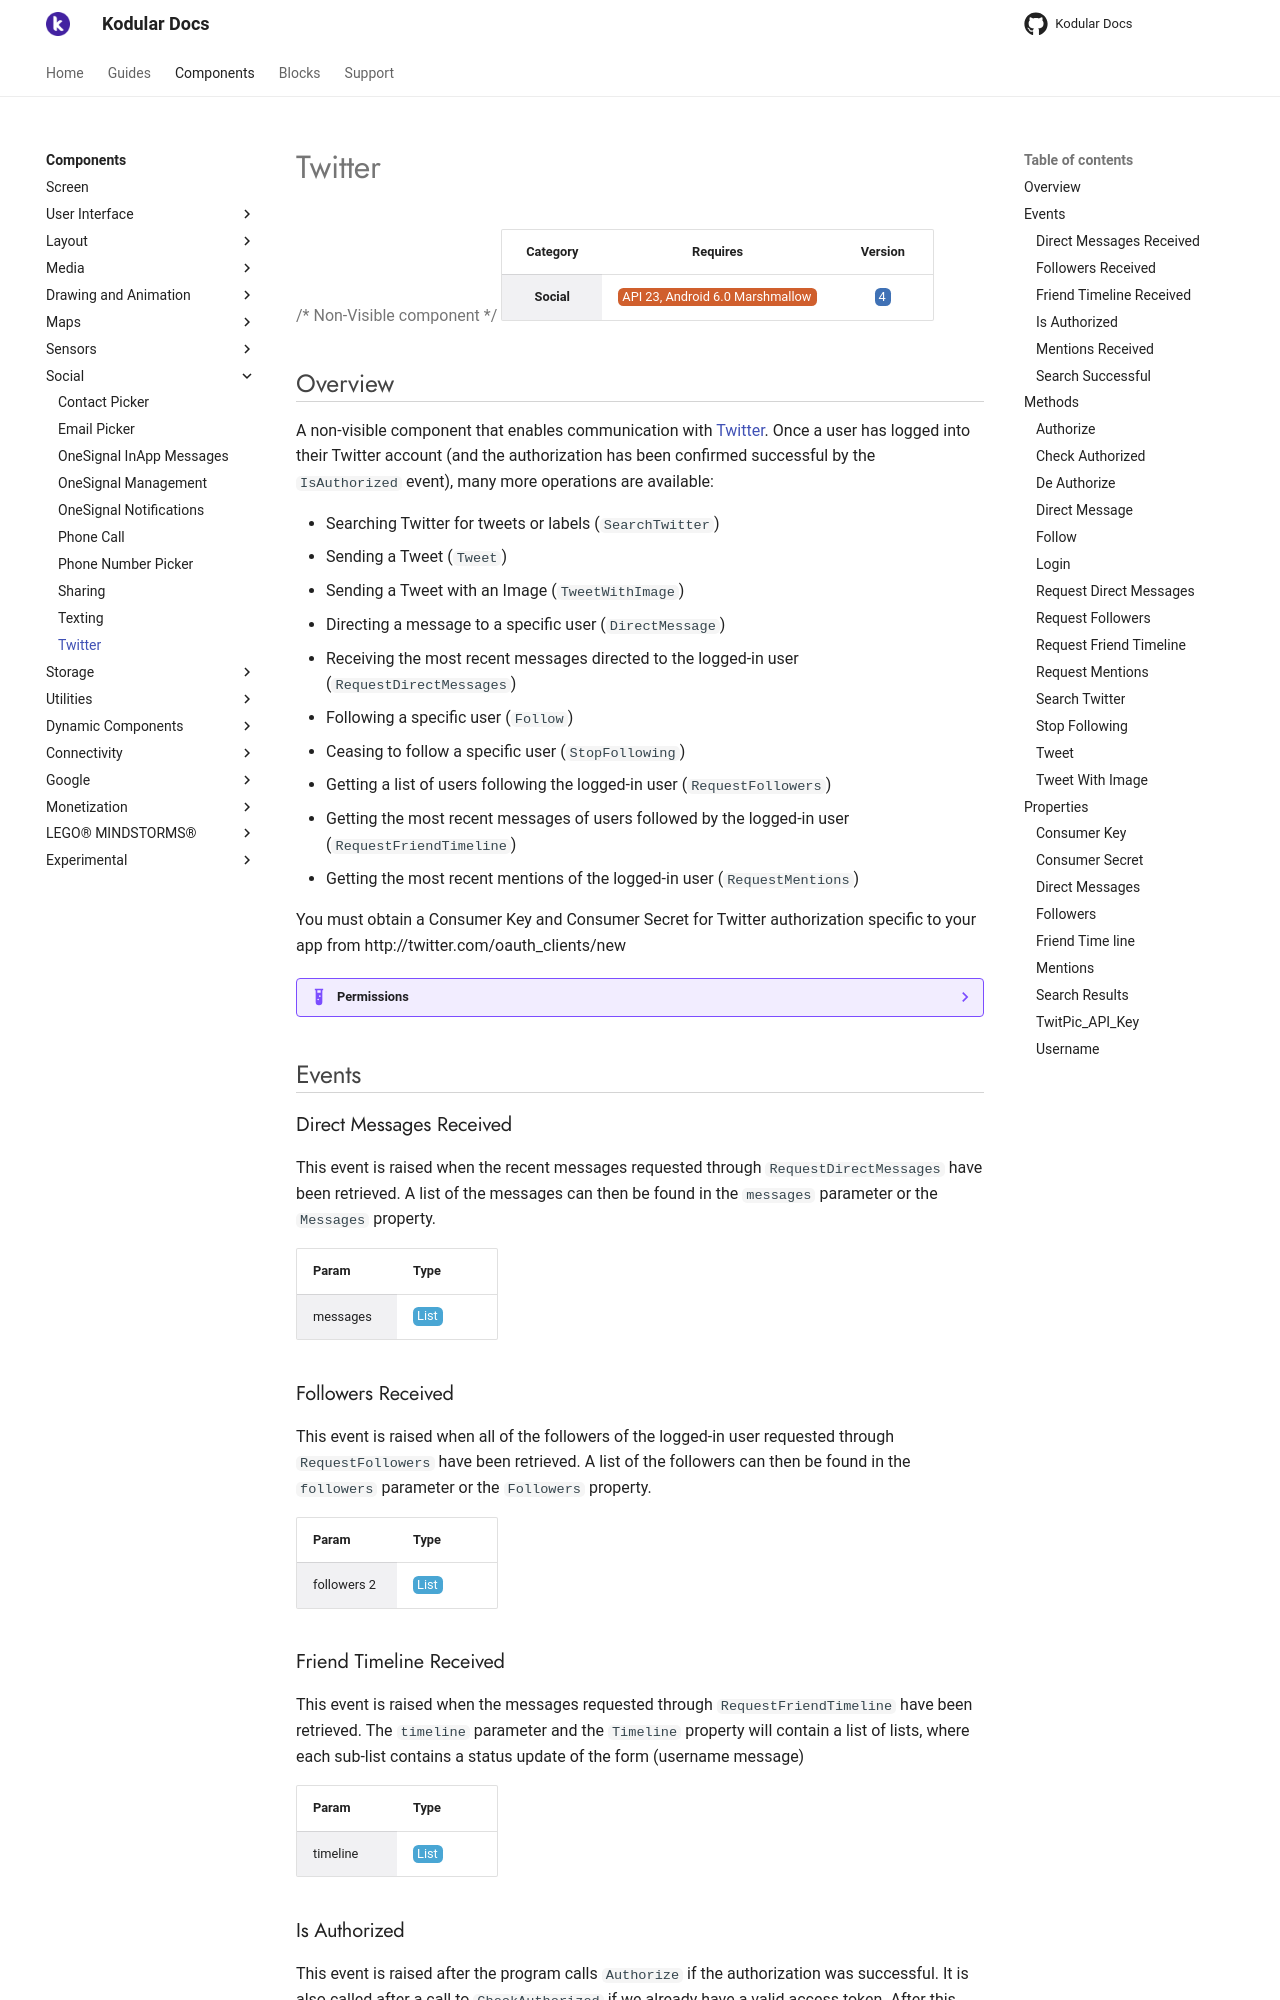

repository: Kodular/Documentation · page: components/social/twitter/index.html · generator: jekyll

# Twitter

{>> Non-Visible component<<}

| Category | Requires | Version |
|:--------:|:-------:|:--------:|
|**Social**|<span class="chip chip-any">API 23, Android 6.0 Marshmallow</span>|<span class="chip chip-number">4</span>|

## Overview

A non-visible component that enables communication with <a href="http://www.twitter.com" target="_blank">Twitter</a>. Once a user has logged into their Twitter account (and the authorization has been confirmed successful by the `` IsAuthorized `` event), many more operations are available:

*    Searching Twitter for tweets or labels (`` SearchTwitter ``)
*    Sending a Tweet (`` Tweet ``) 
*    Sending a Tweet with an Image (`` TweetWithImage ``) 
*    Directing a message to a specific user (`` DirectMessage ``)
*    Receiving the most recent messages directed to the logged-in user (`` RequestDirectMessages ``)
*    Following a specific user (`` Follow ``)
*    Ceasing to follow a specific user (`` StopFollowing ``)
*    Getting a list of users following the logged-in user (`` RequestFollowers ``)
*    Getting the most recent messages of users followed by the logged-in user (`` RequestFriendTimeline ``)
*    Getting the most recent mentions of the logged-in user (`` RequestMentions ``)

You must obtain a Consumer Key and Consumer Secret for Twitter authorization specific to your app from http://twitter.com/oauth\_clients/new

??? example "Permissions"
    * [android.permission.INTERNET](https://developer.android.com/reference/android/Manifest.permission.html#INTERNET)

## Events

### Direct Messages Received

This event is raised when the recent messages requested through `` RequestDirectMessages `` have been retrieved. A list of the messages can then be found in the `` messages `` parameter or the `` Messages `` property.

<div class="block" ai2-block="event" not-rendered="true" value="%7B%22componentName%22:%20%22Twitter%22,%20%22name%22:%20%22Direct%20Messages%20Received%22,%20%22param%22:%20%5B%22messages%22%5D%7D"></div>

| Param | Type |
|--------|------|
|messages|<span class="chip chip-list">List</span>|

### Followers Received

This event is raised when all of the followers of the logged-in user requested through `` RequestFollowers `` have been retrieved. A list of the followers can then be found in the `` followers `` parameter or the `` Followers `` property.

<div class="block" ai2-block="event" not-rendered="true" value="%7B%22componentName%22:%20%22Twitter%22,%20%22name%22:%20%22Followers%20Received%22,%20%22param%22:%20%5B%22followers%202%22%5D%7D"></div>

| Param | Type |
|--------|------|
|followers 2|<span class="chip chip-list">List</span>|

### Friend Timeline Received

This event is raised when the messages requested through `` RequestFriendTimeline `` have been retrieved. The `` timeline `` parameter and the `` Timeline `` property will contain a list of lists, where each sub-list contains a status update of the form (username message)

<div class="block" ai2-block="event" not-rendered="true" value="%7B%22componentName%22:%20%22Twitter%22,%20%22name%22:%20%22Friend%20Timeline%20Received%22,%20%22param%22:%20%5B%22timeline%22%5D%7D"></div>

| Param | Type |
|--------|------|
|timeline|<span class="chip chip-list">List</span>|

### Is Authorized

This event is raised after the program calls `` Authorize `` if the authorization was successful. It is also called after a call to `` CheckAuthorized `` if we already have a valid access token. After this event has been raised, any other method for this component can be called.

<div class="block" ai2-block="event" not-rendered="true" value="%7B%22componentName%22:%20%22Twitter%22,%20%22name%22:%20%22Is%20Authorized%22,%20%22param%22:%20%5B%5D%7D"></div>

### Mentions Received

This event is raised when the mentions of the logged-in user requested through `` RequestMentions `` have been retrieved. A list of the mentions can then be found in the `` mentions `` parameter or the `` Mentions `` property.

<div class="block" ai2-block="event" not-rendered="true" value="%7B%22componentName%22:%20%22Twitter%22,%20%22name%22:%20%22Mentions%20Received%22,%20%22param%22:%20%5B%22mentions%22%5D%7D"></div>

| Param | Type |
|--------|------|
|mentions|<span class="chip chip-list">List</span>|
